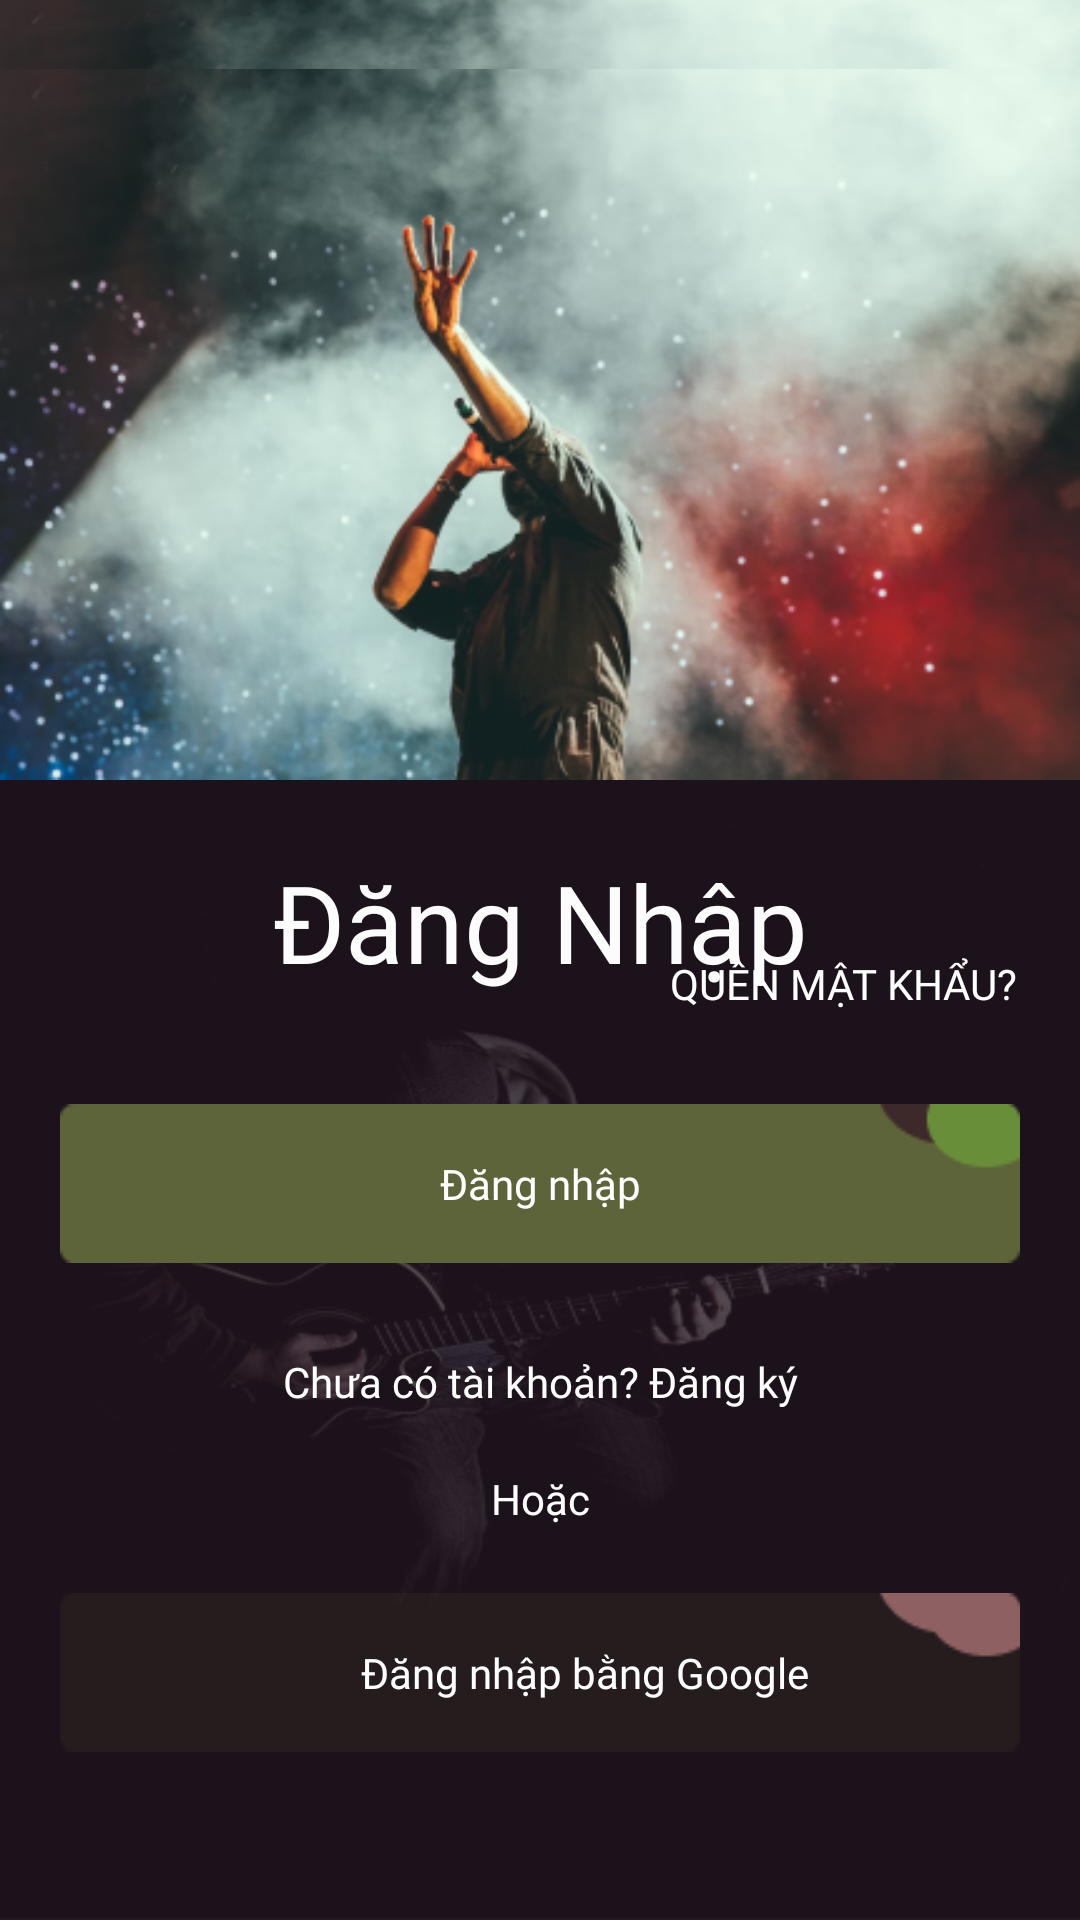

Here is an Android app screen rendered from its layout file. Give the layout XML and the strings, colors and styles it references.
<!-- AndroidManifest.xml: application theme Theme.Hma.NoActionBar -->
<!-- res/layout/activity_guest_login.xml -->
<?xml version="1.0" encoding="utf-8"?>
<layout xmlns:android="http://schemas.android.com/apk/res/android"
    xmlns:app="http://schemas.android.com/apk/res-auto"
    xmlns:tools="http://schemas.android.com/tools">

    <data>
        <variable
            name="loginViewModel"
            type="com.huce.hma.presentation.guest.login.LoginViewModel" />
    </data>

    <androidx.constraintlayout.widget.ConstraintLayout
        android:layout_width="match_parent"
        android:layout_height="match_parent"
        android:background="@drawable/bg_login">

        <ImageView
            android:id="@+id/imageView2"
            android:layout_width="wrap_content"
            android:layout_height="wrap_content"
            app:layout_constraintEnd_toEndOf="parent"
            app:layout_constraintStart_toStartOf="parent"
            app:layout_constraintTop_toTopOf="parent"
            app:srcCompat="@drawable/thumbnail_login" />

        <androidx.constraintlayout.widget.ConstraintLayout
            android:id="@+id/constraintLayout"
            android:layout_width="0dp"
            android:layout_height="0dp"
            app:layout_constraintBottom_toBottomOf="parent"
            app:layout_constraintEnd_toEndOf="parent"
            app:layout_constraintHorizontal_bias="0.0"
            app:layout_constraintStart_toStartOf="parent"
            app:layout_constraintTop_toBottomOf="@+id/imageView2">

            <android.widget.Button
                android:id="@+id/logingg"
                android:layout_width="0dp"
                android:layout_height="wrap_content"
                android:layout_marginStart="20dp"
                android:layout_marginEnd="20dp"
                android:layout_marginBottom="56dp"
                android:width="200dp"
                android:height="53dp"
                android:background="@drawable/btn_login_google_1"
                android:drawableStart="@drawable/googleg_standard_color_18"
                android:drawablePadding="2dip"
                android:fontFamily="@font/lexenddeca_medium"
                android:insetTop="0dp"
                android:insetBottom="0dp"
                android:paddingStart="30dp"
                android:text="Đăng nhập bằng Google"
                android:textAllCaps="false"
                android:textColor="#FFFFFF"
                app:layout_constraintBottom_toBottomOf="parent"
                app:layout_constraintEnd_toEndOf="parent"
                app:layout_constraintHorizontal_bias="0.0"
                app:layout_constraintStart_toStartOf="parent" />

            <TextView
                android:id="@+id/textView"
                android:layout_width="0dp"
                android:layout_height="21dp"
                android:layout_marginTop="20dp"
                android:layout_marginBottom="20dp"
                android:fontFamily="@font/lexenddeca_bold"
                android:text="Hoặc"
                android:textAlignment="center"
                android:textColor="#FFFFFF"
                android:textColorHighlight="#FBFBFB"
                android:textColorHint="#00FFFFFF"
                app:layout_constraintBottom_toTopOf="@+id/logingg"
                app:layout_constraintEnd_toEndOf="parent"
                app:layout_constraintHorizontal_bias="0.0"
                app:layout_constraintStart_toStartOf="parent"
                app:layout_constraintTop_toBottomOf="@+id/button3" />

            <Button
                android:id="@+id/forgotpassword_button"
                android:layout_width="wrap_content"
                android:layout_height="wrap_content"
                android:layout_marginTop="18dp"
                android:background="#00FFFFFF"
                android:fontFamily="@font/lexenddeca_regular"
                android:text="Quên mật khẩu?"
                android:textSize="14sp"
                app:layout_constraintEnd_toEndOf="parent"
                app:layout_constraintHorizontal_bias="0.914"
                app:layout_constraintStart_toStartOf="parent"
                app:layout_constraintTop_toBottomOf="@+id/editTextTextEmailAddress3" />

            <android.widget.Button
                android:id="@+id/button2"
                android:layout_width="0dp"
                android:layout_height="wrap_content"
                android:layout_marginStart="20dp"
                android:layout_marginTop="16dp"
                android:layout_marginEnd="20dp"
                android:background="@drawable/btn_login"
                android:fontFamily="@font/lexenddeca_regular"
                android:onClick="@{() -> loginViewModel.loginHandler()}"
                android:scaleType="centerCrop"
                android:text="Đăng nhập"
                android:textAllCaps="false"
                android:textColor="#FFFFFF"
                app:layout_constraintEnd_toEndOf="parent"
                app:layout_constraintHorizontal_bias="0.0"
                app:layout_constraintStart_toStartOf="parent"
                app:layout_constraintTop_toBottomOf="@+id/forgotpassword_button" />

            <EditText
                android:id="@+id/editTextTextEmailAddress3"
                android:layout_width="0dp"
                android:layout_height="wrap_content"
                android:layout_marginStart="20dp"
                android:layout_marginTop="20dp"
                android:layout_marginEnd="20dp"
                android:drawableEnd="@drawable/eye_login"
                android:ems="10"
                android:fontFamily="@font/lexenddeca_regular"
                android:hint="@string/app_sign_in_password_text"
                android:inputType="textPassword"
                android:text="@={loginViewModel.user.password}"
                android:textAlignment="viewStart"
                android:textColor="#FDFDFD"
                android:textColorHighlight="#FDFDFD"
                android:textColorHint="#FDFDFD"
                android:textColorLink="#FDFDFD"
                app:layout_constraintEnd_toEndOf="parent"
                app:layout_constraintHorizontal_bias="0.0"
                app:layout_constraintStart_toStartOf="parent"
                app:layout_constraintTop_toBottomOf="@+id/editTextTextEmailAddress" />

            <EditText
                android:id="@+id/editTextTextEmailAddress"
                android:layout_width="0dp"
                android:layout_height="wrap_content"
                android:layout_marginStart="20dp"
                android:layout_marginTop="20dp"
                android:layout_marginEnd="20dp"
                android:ems="10"
                android:fontFamily="@font/lexenddeca_regular"
                android:hint="@string/app_sign_in_email_text"
                android:inputType="textEmailAddress"
                android:text="@={loginViewModel.user.username}"
                android:textAlignment="viewStart"
                android:textColor="@color/white"
                android:textColorHint="#FDFDFD"
                app:layout_constraintBottom_toTopOf="@+id/editTextTextEmailAddress3"
                app:layout_constraintEnd_toEndOf="parent"
                app:layout_constraintHorizontal_bias="0.0"
                app:layout_constraintStart_toStartOf="parent"
                app:layout_constraintTop_toBottomOf="@+id/textView3" />

            <TextView
                android:id="@+id/textView3"
                android:layout_width="413dp"
                android:layout_height="wrap_content"
                android:fontFamily="@font/lexenddeca_bold"
                android:text="Đăng Nhập"
                android:textAlignment="center"
                android:textColor="#FDFCFC"
                android:textSize="36sp"
                app:layout_constraintBottom_toBottomOf="@+id/forgotpassword_button"
                app:layout_constraintEnd_toEndOf="parent"
                app:layout_constraintHorizontal_bias="0.501"
                app:layout_constraintStart_toStartOf="parent"
                app:layout_constraintTop_toTopOf="parent"
                app:layout_constraintVertical_bias="0.083" />

            <TextView
                android:id="@+id/button3"
                style="@style/button_signup_signin"
                android:layout_width="wrap_content"
                android:layout_height="wrap_content"
                android:layout_marginTop="30dp"
                android:fontFamily="@font/lexenddeca_medium"
                android:letterSpacing="0"
                android:text="Chưa có tài khoản? Đăng ký"
                android:textSize="14sp"
                app:layout_constraintBottom_toTopOf="@+id/textView"
                app:layout_constraintEnd_toEndOf="parent"
                app:layout_constraintStart_toStartOf="parent"
                app:layout_constraintTop_toBottomOf="@+id/button2" />

        </androidx.constraintlayout.widget.ConstraintLayout>


    </androidx.constraintlayout.widget.ConstraintLayout>

</layout>
<!-- resources referenced by this layout -->
<resources>
  <color name="white">#FFFFFFFF</color>
  <!-- drawable bg_login: png bitmap (drawable, 195321 bytes) -->
  <!-- drawable btn_login: png bitmap (drawable, 927 bytes) -->
  <!-- drawable btn_login_google_1: png bitmap (drawable, 885 bytes) -->
  <!-- drawable eye_login: png bitmap (drawable, 442 bytes) -->
  <!-- drawable thumbnail_login: png bitmap (drawable, 159465 bytes) -->
  <string name="app_sign_in_email_text">Email</string>
  <string name="app_sign_in_password_text">Password</string>
  <style name="button_signup_signin">
          <item name="android:textSize">18sp</item>
          <item name="android:letterSpacing">0.07</item>
          <item name="android:background">#00FFFFFF</item>
          <item name="android:textColor">#FFFFFF</item>
      </style>
  <style name="Theme.Hma.NoActionBar" parent="Theme.AppCompat.NoActionBar">
          
          <item name="colorPrimary">@color/purple_500</item>
          <item name="colorPrimaryVariant">@color/purple_700</item>
          <item name="colorOnPrimary">@color/white</item>
          
          <item name="colorSecondary">@color/teal_200</item>
          <item name="colorSecondaryVariant">@color/teal_700</item>
          <item name="colorOnSecondary">@color/black</item>
          
          <item name="android:statusBarColor">#1B1A1C</item>
  
          
      </style>
  <color name="purple_500">#FF6200EE</color>
  <color name="purple_700">#FF3700B3</color>
  <color name="teal_200">#FF03DAC5</color>
  <color name="teal_700">#FF018786</color>
  <color name="black">#FF000000</color>
</resources>
